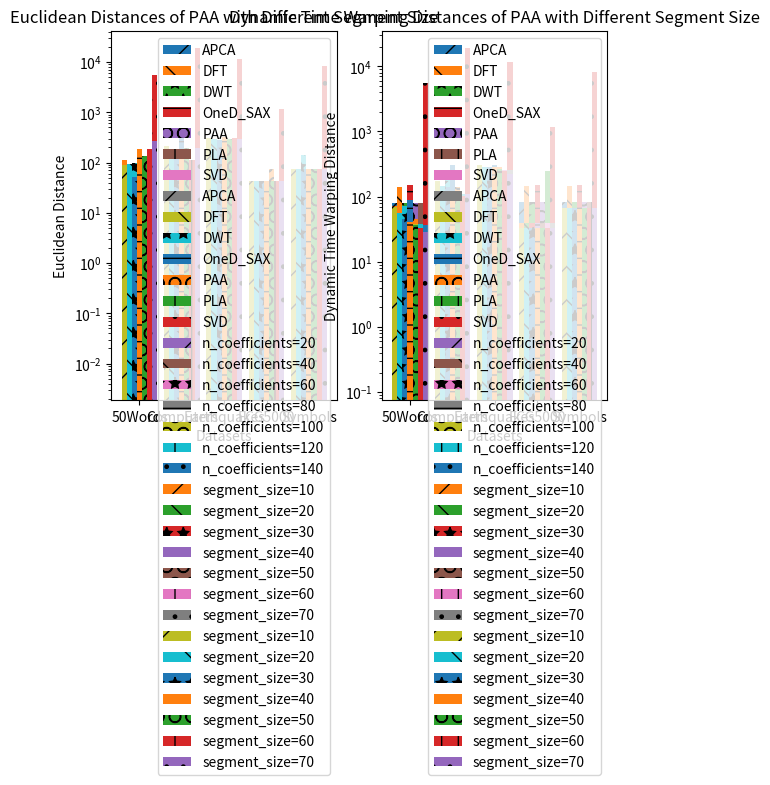

The script that saved this image:
import matplotlib.pyplot as plt
import numpy as np

# test datasets' name
dataset_name_list = ["50Words", "Computers", "Earthquakes", "ECG5000", "Symbols"]
patterns = ['/', '\\', '*', '-', 'O', '|', '.']

########################################################################################
# Time and space complexity graphs
width = 0.12
x_axis = np.arange(len(dataset_name_list))

# Time complexity data
apca_time = [0.089, 0.361, 0.123, 0.029, 0.141]
dft_time = [0.009, 0.009, 0.011, 0.012, 0.009]
dwt_time = [0.005, 0.007, 0.009, 0.008, 0.011]
one_d_sax_time = [0.059, 0.061, 0.066, 0.062, 0.069]
paa_time = [0.009, 0.005, 0.011, 0.004, 0.005]
pla_time = [0.012, 0.015, 0.017, 0.013, 0.039]
svd_time = [0.015, 0.011, 0.009, 0.011, 0.015]

plt.subplot(1, 2, 1)
plt.bar(x_axis, apca_time, width, label='APCA', hatch=patterns[0])
plt.bar(x_axis + width, dft_time, width, label='DFT', hatch=patterns[1])
plt.bar(x_axis + width * 2, dwt_time, width, label='DWT', hatch=patterns[2])
plt.bar(x_axis + width * 3, one_d_sax_time, width, label='OneD_SAX', hatch=patterns[3])
plt.bar(x_axis + width * 4, paa_time, width, label='PAA', hatch=patterns[4])
plt.bar(x_axis + width * 5, pla_time, width, label='PLA', hatch=patterns[5])
plt.bar(x_axis + width * 6, svd_time, width, label='SVD', hatch=patterns[6])

plt.yscale('log')
plt.xticks(x_axis + width * 3, dataset_name_list)
plt.title("Average Execution Time of the Implemented Algorithms on the Datasets")
plt.xlabel('Datasets')
plt.ylabel('Execution Time (sec)')
plt.legend()


# Space complexity data
apca_space = [80.4, 81.3, 83.5, 83.5, 83.5]
dft_space = [142.6, 143.5, 145.9, 145.9, 145.9]
dwt_space = [80.4, 81.6, 83.2, 83.4, 83.4]
one_d_sax_space = [149.8, 151.1, 153.1, 153.1, 153.1]
paa_space = [79.7, 80.7, 82.6, 82.9, 82.9]
pla_space = [79.7, 80.8, 82.9, 82.9, 82.9]
svd_space = [106.4, 108.1, 110.4, 110.5, 110.6]

plt.subplot(1, 2, 2)
plt.bar(x_axis, apca_space, width, label='APCA', hatch=patterns[0])
plt.bar(x_axis + width, dft_space, width, label='DFT', hatch=patterns[1])
plt.bar(x_axis + width * 2, dwt_space, width, label='DWT', hatch=patterns[2])
plt.bar(x_axis + width * 3, one_d_sax_space, width, label='OneD_SAX', hatch=patterns[3])
plt.bar(x_axis + width * 4, paa_space, width, label='PAA', hatch=patterns[4])
plt.bar(x_axis + width * 5, pla_space, width, label='PLA', hatch=patterns[5])
plt.bar(x_axis + width * 6, svd_space, width, label='SVD', hatch=patterns[6])
plt.xticks(x_axis + width * 3, dataset_name_list)
plt.title('Average Memory Usage of the Implemented Algorithms on the Datasets')
plt.xlabel('Datasets')
plt.ylabel('Used Memory (MiB)')
plt.legend()
plt.show()

########################################################################################
# Euclidean and dynamic time warping distances for five datasets
# Euclidean distance data
apca_ed = [26.696, 107.612, 275.576, 17.236, 25.579]
dft_ed = [41.395, 144.807, 287.761, 21.596, 14.135]
dwt_ed = [99.131, 189.964, 217.914, 41.043, 143.509]
one_d_sax_ed = [102.93, 308.565, 309.957, 40.679, 72.523]
paa_ed = [51.235, 150.437, 283.86, 74.981, 40.783]
pla_ed = [16.757, 111.961, 250.157, 13.159, 3.294]
svd_ed = [5495.37, 19345.57, 11596.508, 1167.33, 8296.6523]


plt.subplot(1, 2, 1)
plt.bar(x_axis, apca_ed, width, label='APCA', hatch=patterns[0])
plt.bar(x_axis + width, dft_ed, width, label='DFT', hatch=patterns[1])
plt.bar(x_axis + width * 2, dwt_ed, width, label='DWT', hatch=patterns[2])
plt.bar(x_axis + width * 3, one_d_sax_ed, width, label='OneD_SAX', hatch=patterns[3])
plt.bar(x_axis + width * 4, paa_ed, width, label='PAA', hatch=patterns[4])
plt.bar(x_axis + width * 5, pla_ed, width, label='PLA', hatch=patterns[5])
plt.bar(x_axis + width * 6, svd_ed, width, label='SVD', hatch=patterns[6])

plt.yscale('log')
plt.xticks(x_axis + width * 3, dataset_name_list)
plt.title('Average Euclidean Distances of the Implemented Algorithms on the Datasets')
plt.xlabel('Datasets')
plt.ylabel('Euclidean Distance')
plt.legend()


# Dynamic time warping distance data
apca_dtw_dis = [35.324, 93.432, 270.136, 16.131, 24.643]
dft_dtw_dis = [34.699, 131.384, 287.932, 17.1642, 9.355]
dwt_dtw_dis = [73.026, 219.857, 185.549, 30.3367, 65.226]
one_d_sax_dtw_dis = [88.65, 302.719, 306.771, 29.954, 45.775]
paa_dtw_dis = [46.146, 140.463, 283.564, 34.618, 29.045]
pla_dtw_dis = [13.102, 15.749, 99.349, 249.876, 13.102]
svd_dtw_dis = [5495.37, 19345.57, 11596.508, 1167.33, 8296.653]

plt.subplot(1, 2, 2)
plt.bar(x_axis, apca_dtw_dis, width, label='APCA', hatch=patterns[0])
plt.bar(x_axis + width, dft_dtw_dis, width, label='DFT', hatch=patterns[1])
plt.bar(x_axis + width * 2, dwt_dtw_dis, width, label='DWT', hatch=patterns[2])
plt.bar(x_axis + width * 3, one_d_sax_dtw_dis, width, label='OneD_SAX', hatch=patterns[3])
plt.bar(x_axis + width * 4, paa_dtw_dis, width, label='PAA', hatch=patterns[4])
plt.bar(x_axis + width * 5, pla_dtw_dis, width, label='PLA', hatch=patterns[5])
plt.bar(x_axis + width * 6, svd_dtw_dis, width, label='SVD', hatch=patterns[6])

plt.yscale('log')
plt.xticks(x_axis + width * 3, dataset_name_list)
plt.title('Average DTW Distances of the Implemented Algorithms on the Datasets')
plt.xlabel('Datasets')
plt.ylabel('Dynamic Time Warping Distances')
plt.legend()
plt.show()

########################################################################################
# Euclidean and dynamic time warping distances for DFT with different coefficients.
# Euclidean distance data
list1_ed = [44.632, 144.364, 290.920, 30.251, 16.263]
list2_ed = [40.842, 118.312, 272.183, 14.969, 14.887]
list3_ed = [41.550, 115.887, 263.102, 10.652, 14.520]
list4_ed = [40.893, 109.477, 271.379, 10.065, 14.269]
list5_ed = [40.361, 109.611, 259.981, 8.875, 13.947]
list6_ed = [39.389, 108.632, 253.425, 6.605, 14.115]
list7_ed = [37.806, 106.413, 244.446, 0.135, 13.855]

plt.subplot(1, 2, 1)
plt.bar(x_axis, list1_ed, width, label='n_coefficients=20', hatch=patterns[0])
plt.bar(x_axis + width, list2_ed, width, label='n_coefficients=40', hatch=patterns[1])
plt.bar(x_axis + width * 2, list3_ed, width, label='n_coefficients=60', hatch=patterns[2])
plt.bar(x_axis + width * 3, list4_ed, width, label='n_coefficients=80', hatch=patterns[3])
plt.bar(x_axis + width * 4, list5_ed, width, label='n_coefficients=100', hatch=patterns[4])
plt.bar(x_axis + width * 5, list6_ed, width, label='n_coefficients=120', hatch=patterns[5])
plt.bar(x_axis + width * 6, list7_ed, width, label='n_coefficients=140', hatch=patterns[6])

plt.xticks(x_axis + width * 3, dataset_name_list)
plt.title('Euclidean Distances of DFT with Different n_coefficients')
plt.xlabel('Datasets')
plt.ylabel('Euclidean Distance')
plt.legend()


# Dynamic time warping distance data
list1_dtw = [34.568, 129.263, 296.959, 20.700, 8.699]
list2_dtw = [35.031, 112.255, 271.128, 12.509, 10.144]
list3_dtw = [37.096, 113.295, 261.791, 9.637, 11.205]
list4_dtw = [38.270, 108.539, 271.188, 9.646, 11.678]
list5_dtw = [38.630, 109.489, 259.177,8.119, 12.157]
list6_dtw = [38.093, 109.061, 251.924, 6.373, 12.520]
list7_dtw = [36.959, 106.374, 243.237, 0.135, 12.715]

plt.subplot(1, 2, 2)
plt.bar(x_axis, list1_dtw, width, label='n_coefficients=20', hatch=patterns[0])
plt.bar(x_axis + width, list2_dtw, width, label='n_coefficients=40', hatch=patterns[1])
plt.bar(x_axis + width * 2, list3_dtw, width, label='n_coefficients=60', hatch=patterns[2])
plt.bar(x_axis + width * 3, list4_dtw, width, label='n_coefficients=80', hatch=patterns[3])
plt.bar(x_axis + width * 4, list5_dtw, width, label='n_coefficients=100', hatch=patterns[4])
plt.bar(x_axis + width * 5, list6_dtw, width, label='n_coefficients=120', hatch=patterns[5])
plt.bar(x_axis + width * 6, list7_dtw, width, label='n_coefficients=140', hatch=patterns[6])

plt.xticks(x_axis + width * 3, dataset_name_list)
plt.title('Dynamic Time Warping Distances of DFT with Different n_coefficients')
plt.xlabel('Datasets')
plt.ylabel('Dynamic Time Warping Distance')
plt.legend()
plt.show()

########################################################################################
# Euclidean and dynamic time warping distances for APCA with different segment size.
# Euclidean distance data
list1_ed = [114.30216564135038, 128.87753786356691, 301.7009037235459, 43.92926100536797, 74.63850814164154]
list2_ed = [50.334325606547594, 107.83068626356699, 280.41750887542264, 43.92926100536797, 74.63850814164154]
list3_ed = [36.69634247619049, 107.61148631006003, 275.5755933870319, 43.92926100536797, 74.63850814164154]
list4_ed = [29.942066492857155, 107.3993403581866, 264.5300267752992, 43.92926100536797, 74.63850814164154]
list5_ed = [25.941021564285737, 107.21283465795332, 264.12059263719243, 43.92926100536797, 74.63850814164154]
list6_ed = [23.82810214166666, 93.59959110644256, 257.67587393225404, 39.18456588822512, 67.4439069362147]
list7_ed = [22.463992100000024, 106.76169840247198, 262.21922737835814, 43.92926100536797, 74.63850814164154]

plt.subplot(1, 2, 1)
plt.bar(x_axis, list1_ed, width, label='segment_size=10', hatch=patterns[0])
plt.bar(x_axis + width, list2_ed, width, label='segment_size=20', hatch=patterns[1])
plt.bar(x_axis + width * 2, list3_ed, width, label='segment_size=30', hatch=patterns[2])
plt.bar(x_axis + width * 3, list4_ed, width, label='segment_size=40', hatch=patterns[3])
plt.bar(x_axis + width * 4, list5_ed, width, label='segment_size=50', hatch=patterns[4])
plt.bar(x_axis + width * 5, list6_ed, width, label='segment_size=60', hatch=patterns[5])
plt.bar(x_axis + width * 6, list7_ed, width, label='segment_size=70', hatch=patterns[6])

plt.xticks(x_axis + width * 3, dataset_name_list)
plt.title('Euclidean Distances of APCA with Different Segment Size')
plt.xlabel('Datasets')
plt.ylabel('Euclidean Distance')
plt.legend()


# Dynamic time warping distance data
list1_dtw = [73.09677197993668, 114.70506880642404, 308.28328420169146, 39.18456588822512, 67.4439069362147]
list2_dtw = [46.284366124404684, 92.90768762864634, 273.6250586585054, 39.18456588822512, 67.4439069362147]
list3_dtw = [35.32409874404763, 93.43220825291716, 270.13641167275415, 39.18456588822512, 67.4439069362147]
list4_dtw = [29.20605112182542, 93.67482158186576, 257.34219118669085, 39.18456588822512, 67.4439069362147]
list5_dtw = [25.464557415476197, 93.4209467781154, 257.1374741176378, 39.18456588822512, 67.4439069362147]
list6_dtw = [23.82810214166666, 93.59959110644256, 257.67587393225404, 39.18456588822512, 67.4439069362147]
list7_dtw = [22.26243451666669, 92.78575202471839, 255.99270270604416, 39.18456588822512, 67.4439069362147]

plt.subplot(1, 2, 2)
plt.bar(x_axis, list1_dtw, width, label='segment_size=10', hatch=patterns[0])
plt.bar(x_axis + width, list2_dtw, width, label='segment_size=20', hatch=patterns[1])
plt.bar(x_axis + width * 2, list3_dtw, width, label='segment_size=30', hatch=patterns[2])
plt.bar(x_axis + width * 3, list4_dtw, width, label='segment_size=40', hatch=patterns[3])
plt.bar(x_axis + width * 4, list5_dtw, width, label='segment_size=50', hatch=patterns[4])
plt.bar(x_axis + width * 5, list6_dtw, width, label='segment_size=60', hatch=patterns[5])
plt.bar(x_axis + width * 6, list7_dtw, width, label='segment_size=70', hatch=patterns[6])

plt.xticks(x_axis + width * 3, dataset_name_list)
plt.title('Dynamic Time Warping Distances of APCA with Different Segment Size')
plt.xlabel('Datasets')
plt.ylabel('Dynamic Time Warping Distance')
plt.legend()
plt.show()

########################################################################################
# Euclidean and dynamic time warping distances for PAA with different segment size.
# Euclidean distance data
list1_ed = [89.03159109999999, 211.75621020000014, 304.99461999999954, 43.61715720000001, 72.9420363]
list2_ed = [94.45988690000003, 175.50753020000016, 295.7156199999997, 43.61715720000001, 72.9420363]
list3_ed = [51.23511890000004, 150.4368502000002, 283.8576199999998, 43.61715720000001, 72.9420363]
list4_ed = [185.07555889999995, 125.10680980000006, 318.4676200000016, 43.61715720000001, 72.9420363]
list5_ed = [137.8170709, 195.4940497999999, 298.3686200000002, 43.61715720000001, 72.9420363]
list6_ed = [183.72449890000013, 113.32566999999996, 314.3943000000004, 43.61715720000001, 72.9420363]
list7_ed = [264.21475910000015, 192.07414980000016, 292.4786200000006, 43.61715720000001, 72.9420363]

plt.subplot(1, 2, 1)
plt.bar(x_axis, list1_ed, width, label='segment_size=10', hatch=patterns[0])
plt.bar(x_axis + width, list2_ed, width, label='segment_size=20', hatch=patterns[1])
plt.bar(x_axis + width * 2, list3_ed, width, label='segment_size=30', hatch=patterns[2])
plt.bar(x_axis + width * 3, list4_ed, width, label='segment_size=40', hatch=patterns[3])
plt.bar(x_axis + width * 4, list5_ed, width, label='segment_size=50', hatch=patterns[4])
plt.bar(x_axis + width * 5, list6_ed, width, label='segment_size=60', hatch=patterns[5])
plt.bar(x_axis + width * 6, list7_ed, width, label='segment_size=70', hatch=patterns[6])

plt.xticks(x_axis + width * 3, dataset_name_list)
plt.xlabel('Datasets')
plt.title('Euclidean Distances of PAA with Different Segment Size')
plt.ylabel('Euclidean Distance')
plt.legend()


# Dynamic time warping distance data
list1_dtw = [69.12685309999996, 172.9248302000001, 304.8537199999994, 33.555297200000005, 66.1219023]
list2_dtw = [56.362988800000004, 143.80399019999993, 282.41400999999985, 33.555297200000005, 66.1219023]
list3_dtw = [46.14556690000005, 140.4633306000002, 283.5645900000001, 33.555297200000005, 66.1219023]
list4_dtw = [40.26489609999993, 118.14280950000007, 281.83908000000133, 33.555297200000005, 66.1219023]
list5_dtw = [36.43502210000003, 111.33529980000003, 265.1227400000008, 33.555297200000005, 66.1219023]
list6_dtw = [32.702722899999905, 101.95855979999993, 249.95213000000146, 33.555297200000005, 66.1219023]
list7_dtw = [28.953942899999948, 109.84621039999986, 225.74204000000083, 33.555297200000005, 66.1219023]


plt.subplot(1, 2, 2)
plt.bar(x_axis, list1_dtw, width, label='segment_size=10', hatch=patterns[0])
plt.bar(x_axis + width, list2_dtw, width, label='segment_size=20', hatch=patterns[1])
plt.bar(x_axis + width * 2, list3_dtw, width, label='segment_size=30', hatch=patterns[2])
plt.bar(x_axis + width * 3, list4_dtw, width, label='segment_size=40', hatch=patterns[3])
plt.bar(x_axis + width * 4, list5_dtw, width, label='segment_size=50', hatch=patterns[4])
plt.bar(x_axis + width * 5, list6_dtw, width, label='segment_size=60', hatch=patterns[5])
plt.bar(x_axis + width * 6, list7_dtw, width, label='segment_size=70', hatch=patterns[6])

plt.xticks(x_axis + width * 3, dataset_name_list)
plt.title('Dynamic Time Warping Distances of PAA with Different Segment Size')
plt.xlabel('Datasets')
plt.ylabel('Dynamic Time Warping Distance')
plt.legend()
plt.show()
